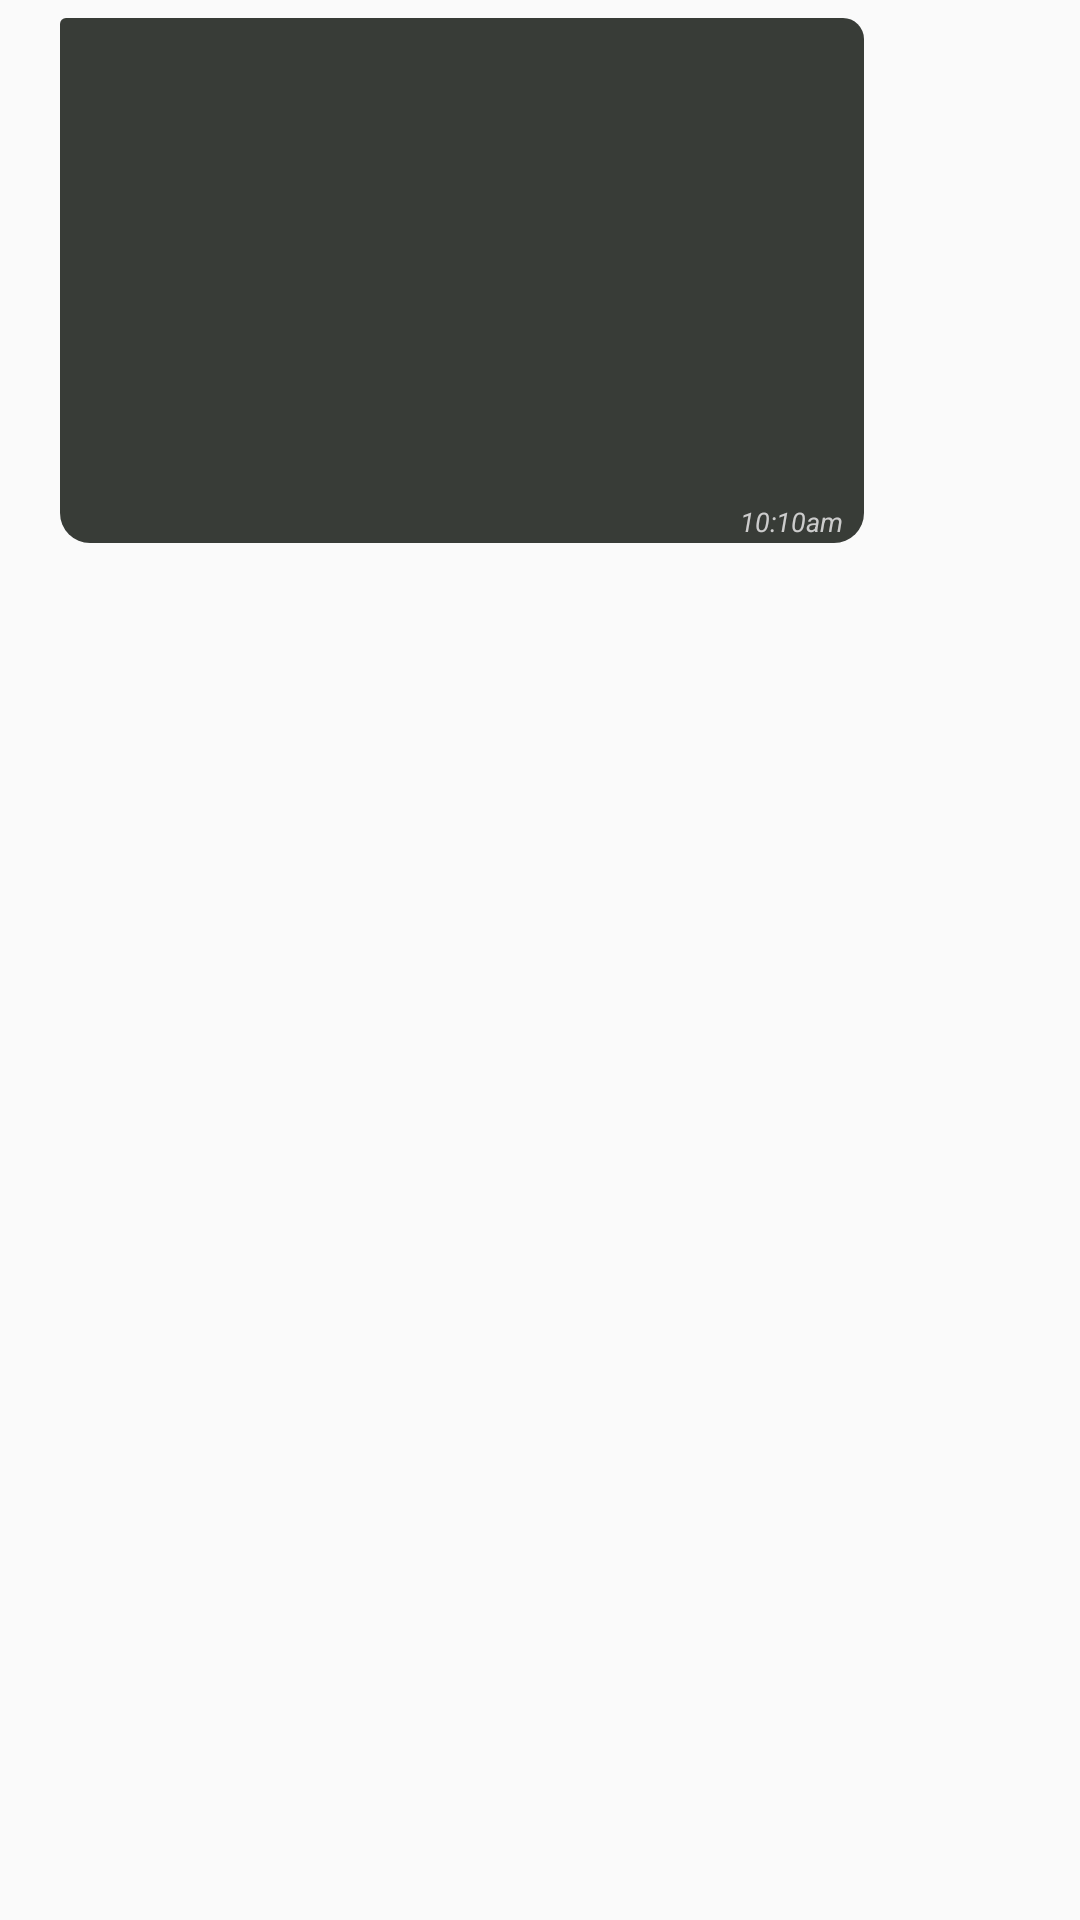

Produce the Android XML layout that renders to this screen, including the resource entries it uses.
<!-- AndroidManifest.xml: application theme AppTheme -->
<!-- res/layout/image_received_box_view.xml -->
<?xml version="1.0" encoding="utf-8"?>
<androidx.constraintlayout.widget.ConstraintLayout xmlns:android="http://schemas.android.com/apk/res/android"
    xmlns:app="http://schemas.android.com/apk/res-auto"
    xmlns:tools="http://schemas.android.com/tools"
    android:layout_width="match_parent"
    android:layout_height="wrap_content"
    android:layout_marginBottom="8dp">

    <ImageButton
        android:id="@+id/chatToUserReceivedImageView"
        android:layout_width="0dp"
        android:layout_height="wrap_content"
        android:minHeight="175dp"
        android:maxHeight="300dp"
        android:layout_marginStart="20dp"
        android:layout_marginTop="6dp"

        android:adjustViewBounds="true"
        android:background="@drawable/chat_log_to_message_background"
        android:backgroundTint="#383C37"
        android:paddingStart="3dp"
        android:paddingTop="4dp"
        android:paddingEnd="4dp"
        android:paddingBottom="13dp"
        android:scaleType="centerCrop"
        android:cropToPadding="true"
        app:layout_constraintEnd_toStartOf="@+id/guideline2"
        app:layout_constraintStart_toStartOf="parent"
        app:layout_constraintTop_toTopOf="parent"
        tools:srcCompat="@tools:sample/avatars"
        android:clickable="false"
        android:elevation="2dp"/>

    <TextView
        android:id="@+id/chatLogToUserReceivedImageTimeStamp"
        android:layout_width="wrap_content"
        android:layout_height="wrap_content"
        android:padding="1dp"
        android:paddingEnd="7dp"
        android:text="10:10am"
        android:textColor="#CCCCCC"
        android:textSize="9dp"
        android:textStyle="italic"
        app:layout_constraintBottom_toBottomOf="@+id/chatToUserReceivedImageView"
        app:layout_constraintEnd_toEndOf="@+id/chatToUserReceivedImageView"
        android:elevation="2dp"/>

    <androidx.constraintlayout.widget.Guideline
        android:id="@+id/guideline2"
        android:layout_width="wrap_content"
        android:layout_height="wrap_content"
        android:orientation="vertical"
        app:layout_constraintGuide_percent=".8" />

</androidx.constraintlayout.widget.ConstraintLayout>
<!-- resources referenced by this layout -->
<resources>
  <!-- drawable chat_log_to_message_background (drawable) -->
  <?xml version="1.0" encoding="utf-8"?>
  <shape xmlns:android="http://schemas.android.com/apk/res/android">
  
      <corners
          android:topLeftRadius="2dp"
          android:bottomLeftRadius="10dp"
          android:topRightRadius="7dp"
          android:bottomRightRadius="10dp"
          />
  
  </shape>
  <style name="AppTheme" parent="Theme.AppCompat.Light.NoActionBar">
          
          <item name="colorPrimary">#35734B</item>
          <item name="colorPrimaryDark">@color/colorPrimaryDark</item>
          <item name="colorAccent">@color/colorAccent</item>
      </style>
  <color name="colorPrimaryDark">#376049</color>
  <color name="colorAccent">#03DAC5</color>
</resources>
